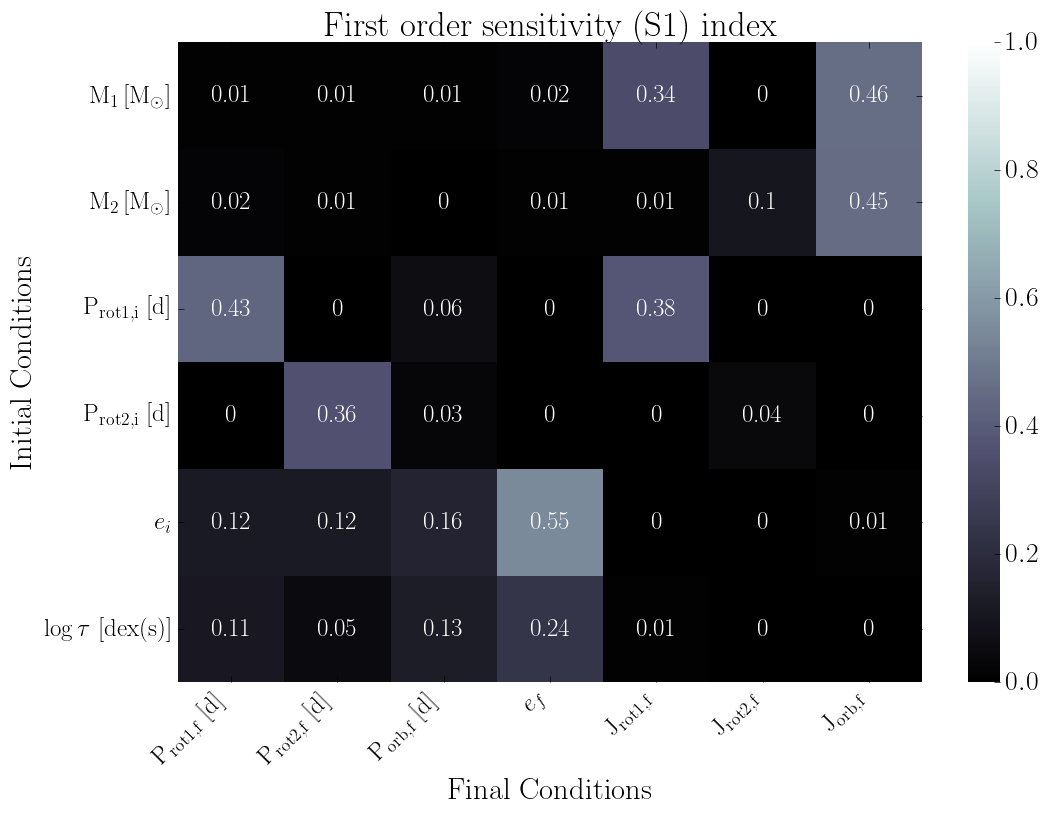

Values plotted in this chart, from the file beside it:
, final.primary.RotPer, final.secondary.RotPer, final.secondary.OrbPeriod, final.secondary.Eccentricity, final.primary.RotAngMom, final.secondary.RotAngMom, final.secondary.OrbAngMom
primary.dMass, 0.01, 0.01, 0.01, 0.02, 0.34, 0.0, 0.46
secondary.dMass, 0.02, 0.01, 0.0, 0.01, 0.01, 0.1, 0.45
primary.dRotPeriod, 0.43, 0.0, 0.06, 0.0, 0.38, 0.0, 0.0
secondary.dRotPeriod, 0.0, 0.36, 0.03, 0.0, 0.0, 0.04, 0.0
secondary.dEcc, 0.12, 0.12, 0.16, 0.55, 0.0, 0.0, 0.01
primary.dTidalTau, 0.11, 0.05, 0.13, 0.24, 0.01, 0.0, 0.0
